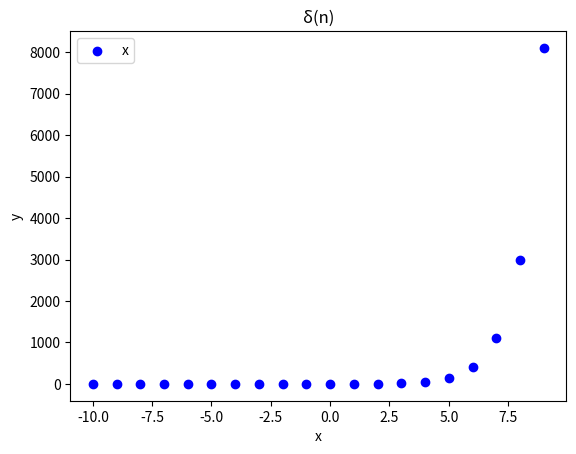

Reproduce this figure in Python.
import numpy as np
import matplotlib.pyplot as plt
x = np.arange(-10, 10)
y = np.exp(x)
fig = plt.figure()
ax1 = fig.add_subplot(111)
ax1.set_title('δ(n)')
plt.xlabel('x')
plt.ylabel('y')
ax1.scatter(x, y, c='b', marker='o')
plt.legend('x1')
plt.show()